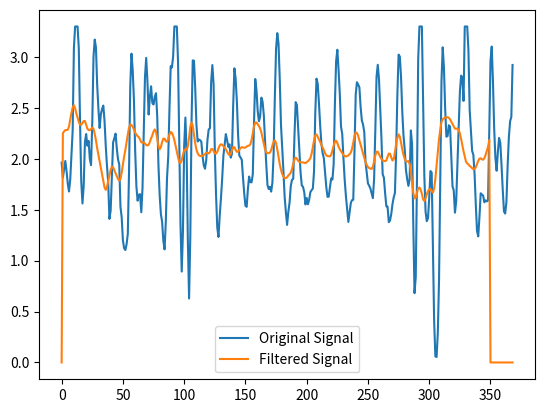

The matplotlib source for this figure:
import matplotlib.pyplot as plt
import numpy as np

x = [1.962245
,
1.814758
,
1.897792
,
1.979164
,
1.880067
,
1.757556
,
1.679407
,
1.795422
,
2.042812
,
2.278166
,
3.087204
,
3.29995
,
3.29995
,
3.29995
,
3.083981
,
2.37404
,
1.778503
,
1.561729
,
1.736609
,
2.166128
,
2.243472
,
2.129068
,
2.175797
,
2.000111
,
1.938075
,
2.353899
,
3.003415
,
3.171043
,
3.094505
,
2.724605
,
2.49494
,
2.303142
,
2.436882
,
2.4893
,
2.523138
,
2.373235
,
2.127457
,
1.932436
,
1.764001
,
1.410214
,
1.492442
,
1.837317
,
2.1621
,
2.200772
,
2.247501
,
2.104898
,
1.994472
,
1.946132
,
1.527892
,
1.427133
,
1.199885
,
1.121736
,
1.104012
,
1.162019
,
1.262778
,
1.874428
,
2.717354
,
3.033224
,
2.87043
,
2.578729
,
2.08234
,
1.730164
,
1.589122
,
1.64713
,
1.65282
,
1.475523
,
1.714856
,
2.262002
,
2.800337
,
2.99133
,
2.765694
,
2.435271
,
2.61015
,
2.71252
,
2.549725
,
2.533612
,
2.61015
,
2.644794
,
2.421574
,
1.940492
,
1.643101
,
1.456993
,
1.380405
,
1.195857
,
1.110457
,
1.378793
,
1.813953
,
2.021059
,
2.493329
,
2.910764
,
2.897067
,
3.006638
,
3.29995
,
3.29995
,
3.29995
,
2.953464
,
2.157266
,
1.356235
,
0.8928772
,
1.286142
,
2.12504
,
2.405461
,
2.053285
,
1.197469
,
0.628569
,
1.233723
,
2.34987
,
2.96716
,
2.963132
,
2.701241
,
2.334563
,
2.170157
,
2.189493
,
2.183048
,
2.168545
,
2.026698
,
1.934853
,
1.902626
,
1.985609
,
2.184659
,
2.28864
,
2.299114
,
2.74958
,
2.921237
,
2.733467
,
2.093619
,
1.650403
,
1.326425
,
1.232918
,
1.440024
,
1.610069
,
1.801062
,
2.029115
,
2.140347
,
2.242666
,
2.185464
,
2.117789
,
2.142764
,
2.011391
,
2.050062
,
2.526361
,
2.889011
,
2.787446
,
2.56745
,
2.233804
,
2.033144
,
2.012196
,
1.992055
,
1.817981
,
1.661682
,
1.539171
,
1.528697
,
1.701965
,
1.826038
,
1.771252
,
1.768835
,
1.847791
,
2.357927
,
2.784224
,
2.676214
,
2.471525
,
2.369206
,
2.414323
,
2.601288
,
2.561005
,
2.428825
,
2.174991
,
1.945326
,
1.740637
,
1.703577
,
1.725329
,
1.677795
,
1.765613
,
2.050062
,
2.609344
,
3.080759
,
3.234691
,
3.132371
,
2.786641
,
2.33698
,
2.112955
,
1.882484
,
1.626183
,
1.476329
,
1.351401
,
1.478746
,
1.568175
,
1.734192
,
1.793811
,
1.803479
,
2.217691
,
2.556976
,
2.528778
,
2.304753
,
2.063004
,
1.86476
,
1.73822
,
1.725329
,
1.672156
,
1.552061
,
1.615709
,
1.553673
,
1.597179
,
1.672961
,
1.692297
,
1.707605
,
1.878456
,
2.449773
,
2.787446
,
2.73669
,
2.545697
,
2.327312
,
2.146793
,
2.056508
,
2.004945
,
1.86476
,
1.722107
,
1.626183
,
1.6286
,
1.725329
,
1.807507
,
1.796228
,
1.947743
,
2.534418
,
2.957492
,
3.071091
,
2.873653
,
2.639154
,
2.316032
,
2.243472
,
2.004945
,
1.793811
,
1.634239
,
1.510167
,
1.380405
,
1.477135
,
1.566563
,
1.594762
,
1.597984
,
2.075894
,
2.631903
,
2.752803
,
2.729439
,
2.702046
,
2.509442
,
2.376457
,
2.33698
,
2.260391
,
1.969496
,
1.861537
,
1.758362
,
1.735803
,
1.707605
,
1.659265
,
1.614098
,
1.799451
,
2.281389
,
2.807588
,
2.923654
,
2.781807
,
2.50058
,
2.200772
,
1.847791
,
1.815564
,
1.662488
,
1.533531
,
1.530308
,
1.377988
,
1.394101
,
1.457799
,
1.553673
,
1.620543
,
1.664905
,
2.067837
,
2.63432
,
3.023556
,
3.00422
,
2.799531
,
2.462663
,
2.22897
,
2.090396
,
1.891347
,
1.801062
,
1.734192
,
1.799451
,
2.278972
,
2.142764
,
1.348984
,
0.6809372
,
0.8413147
,
1.802673
,
2.980051
,
3.29995
,
3.29995
,
3.29995
,
2.562616
,
1.833289
,
1.48358
,
1.387656
,
1.416659
,
1.621348
,
1.880067
,
1.865565
,
1.164436
,
0.4117447
,
0.05961914
,
0.05397949
,
0.2917007
,
0.8074265
,
1.751111
,
2.765694
,
3.095311
,
2.896261
,
2.491718
,
2.217691
,
2.224136
,
2.329729
,
2.317644
,
2.021059
,
1.729358
,
1.68988
,
1.471495
,
1.583482
,
1.941298
,
2.318449
,
2.651239
,
2.817256
,
2.801143
,
2.569061
,
3.29995
,
3.29995
,
3.29995
,
3.064645
,
2.483661
,
2.272527
,
2.078311
,
2.040395
,
1.852625
,
1.551256
,
1.292587
,
1.238608
,
1.432773
,
1.661682
,
1.650403
,
1.638268
,
1.573009
,
1.59315
,
1.581871
,
1.591539
,
2.251529
,
2.96152
,
3.102562
,
2.760054
,
2.299919
,
2.008168
,
1.88329
,
2.067032
,
2.205606
,
2.156461
,
1.939687
,
1.694714
,
1.48358
,
1.462633
,
1.576231
,
1.93727
,
2.213663
,
2.369206
,
2.411101
,
2.922043
]
# Filtrage par moyenne glissante
filter_signal = [0] * len(x)
window_size = 20

# Calcul de la moyenne glissante
for i in range(1, len(x) - window_size + 1):
    filter_signal[i] = sum(x[i:i + window_size]) / window_size

# Tracer le signal filtré
plt.plot(x, label='Original Signal')
plt.plot(filter_signal, label='Filtered Signal')
plt.legend()
plt.show()

# Fréquence d'échantillonnage
Fe = 80

# Signal après filtrage (en retirant les premiers échantillons incomplets)
signal = filter_signal[window_size - 1:]

# Calcul de la moyenne du signal filtré
average = sum(signal) / len(signal)
print("Average:", average)

# Détection des fronts montants
delta = int(round(0.1 * Fe))  # delta correspond à 0,1 secondes d'échantillons
peak_indices = []
peak_flag = 0

for k in range(delta, len(signal)):
    if signal[k - delta] < average < signal[k] and peak_flag == 0:
        peak_indices.append(k)
        peak_flag = delta  # Empêche la détection de multiples pics dans un court intervalle
    else:
        if peak_flag > 0:
            peak_flag -= 1

# Compter le nombre de pics détectés
peak_counter = len(peak_indices)
print("Number of Peaks:", peak_counter)

# Calcul du rythme cardiaque (BPM)
bpm = 60 * peak_counter * Fe / len(signal)
print("BPM:", bpm)